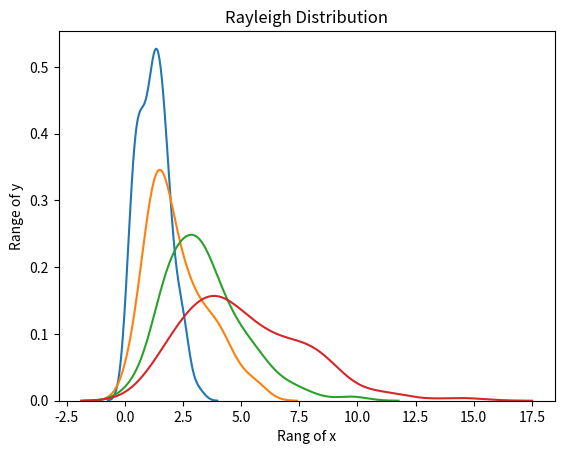

Reproduce this figure in Python.
'''
[redacted]

Rayleigh Distribution kya hai?

1. Ye continuous probability distribution hai.
2. Rayleigh Distribution ka use signal processing ke liye hota hai. 
3. Rayleigh Distribution, Weibull Distribution ka special case hai jisme scale paramether 2 rakhna hoga.
4. Iske alawa Rayleigh Distribution me agar scale 1 ho aur yahi same case Chi-square distribution me df(degree of freedom) 2 kare to ye ek jaise honge.

Rayleigh Distribution 4 field me alag alag tarikese use me aata hai. Ye kaon-kaon se hain ye dekhte hain:

1. Communications: To model multiple paths of dense scattered signals reaching a receiver.
2. Physical sciences: To model wind speed, wave heights and sound/light radiation.
3. Engineering: To measure the lifetime of an object, where the lifetime depends on the object’s age. 
For example: resistors, transformers, and capacitors in aircraft radar sets.
4. Medical: Imaging science, to model noise variance in magnetic resonance imaging.

numpy.random.rayleigh() ke arguments:

1. scale: (Standard deviation defualt 1.0) Isse kitna flat distribution hoga ye decide karte hain.
2. size: Matrix or array ka shape kitna rakhoge.
'''

import numpy.random as r
import matplotlib.pyplot as plt
import seaborn as sns

ray = r.rayleigh(size=(10))
# print('\nRay: ',ray)

# seaborn
sns.distplot(r.rayleigh(size=(100)), hist=False, label='1.0')
sns.distplot(r.rayleigh(scale=2.0, size=(100)), hist=False, label='2.0')
sns.distplot(r.rayleigh(scale=3.0, size=(100)), hist=False, label='3.0')
sns.distplot(r.rayleigh(scale=4.0, size=(100)), hist=False, label='4.0')

# plt
plt.xlabel('Rang of x')
# plt.xlim(0, 10)
# plt.ylim(0,0.5)
plt.ylabel('Range of y')
plt.title('Rayleigh Distribution')
plt.show()
